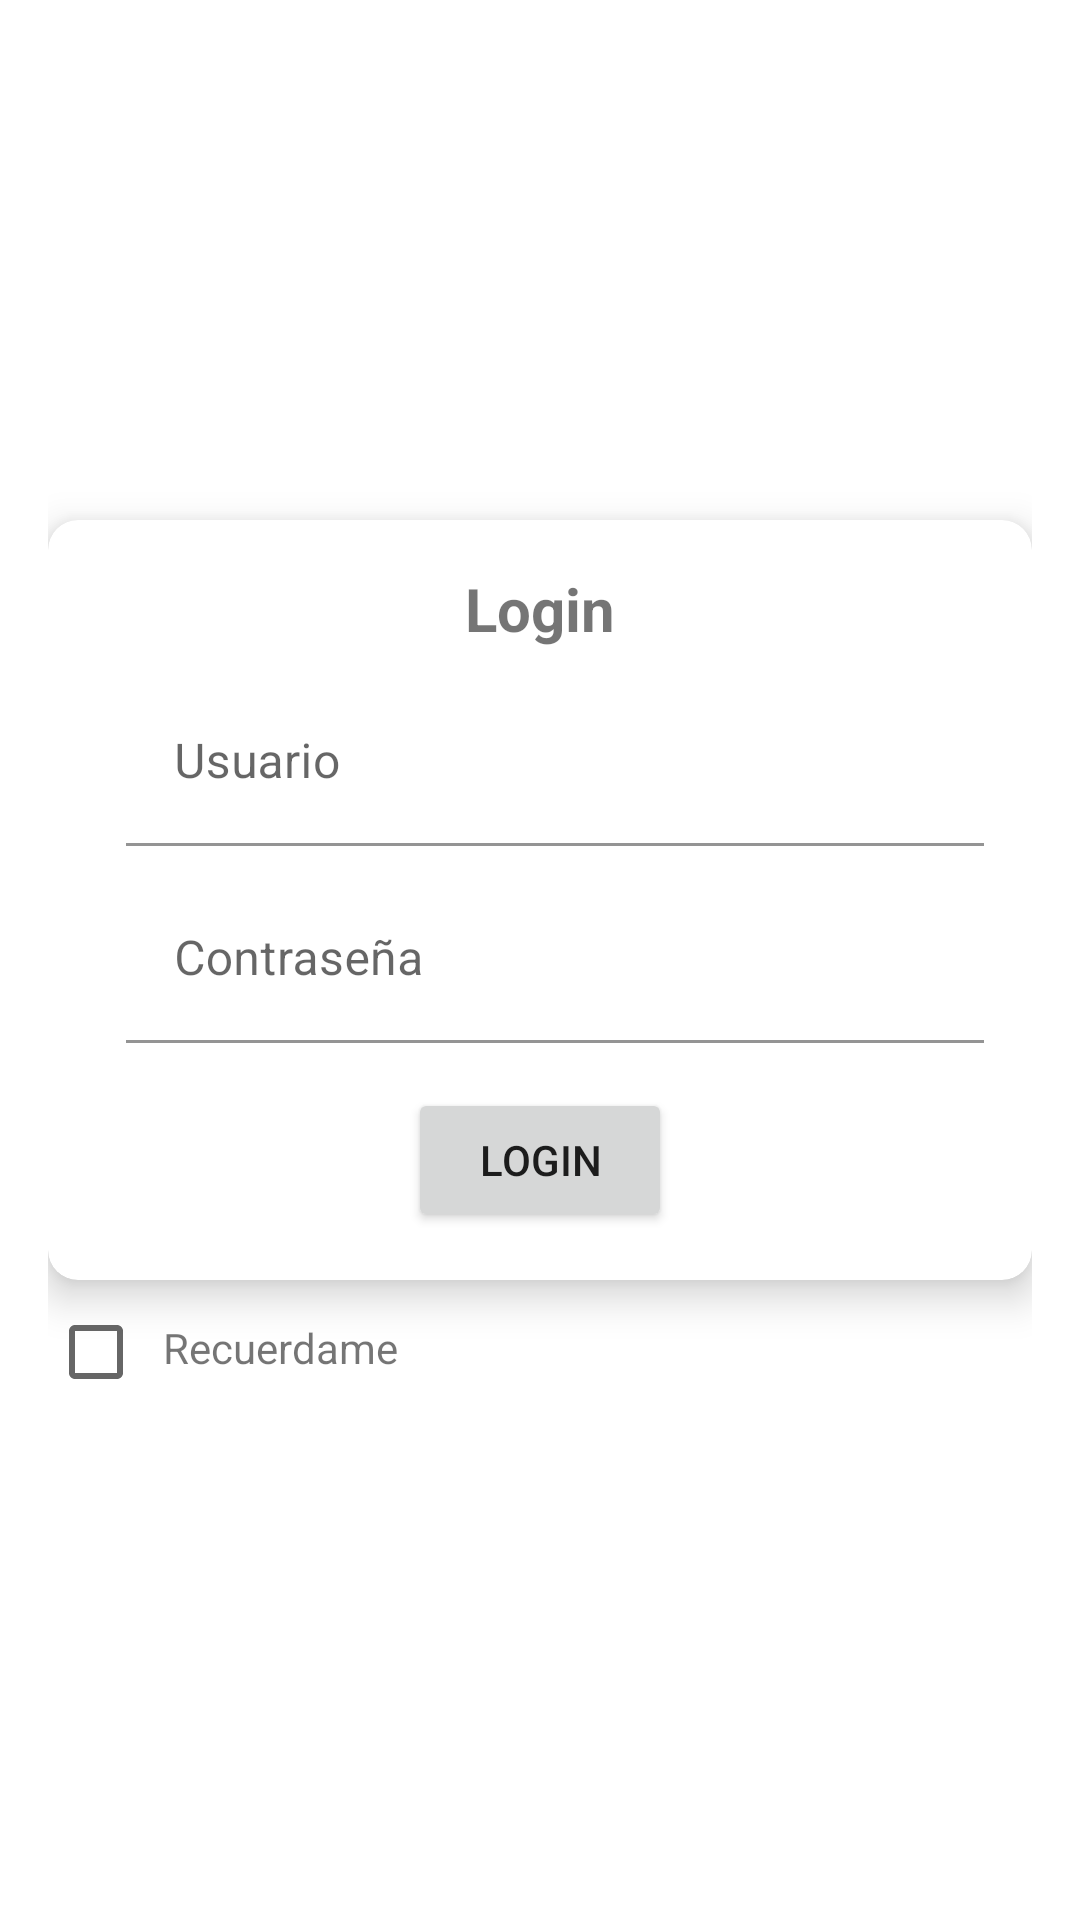

This screen was rendered from an Android layout file. Write that file and the resources it references.
<!-- AndroidManifest.xml: application theme Theme.CardViewLogin -->
<!-- res/layout/activity_login.xml -->
<?xml version="1.0" encoding="utf-8"?>
<androidx.constraintlayout.widget.ConstraintLayout xmlns:android="http://schemas.android.com/apk/res/android"
        xmlns:app="http://schemas.android.com/apk/res-auto"
        xmlns:tools="http://schemas.android.com/tools"
        android:id="@+id/main"
        android:layout_width="match_parent"
        android:layout_height="match_parent"
        android:orientation="vertical"
        android:padding="16dp"
        tools:context=".LoginActivity">

    <androidx.cardview.widget.CardView
            android:id="@+id/loginCard"
            android:layout_width="match_parent"
            android:layout_height="wrap_content"
            app:cardElevation="8dp"
            app:cardCornerRadius="10dp"
            app:layout_constraintTop_toTopOf="parent"
            app:layout_constraintBottom_toBottomOf="parent"
            app:layout_constraintStart_toStartOf="parent"
            app:layout_constraintEnd_toEndOf="parent"
            android:layout_marginBottom="40dp">

        <LinearLayout
                android:layout_width="match_parent"
                android:layout_height="wrap_content"
                android:orientation="vertical"
                android:padding="16dp">

            <TextView
                    android:layout_width="wrap_content"
                    android:layout_height="wrap_content"
                    android:layout_gravity="center"
                    android:shadowDx="2"
                    android:shadowDy="2"
                    android:shadowRadius="4"
                    android:text="Login"
                    android:textAlignment="center"
                    android:textSize="20dp"
                    android:textStyle="bold"
                    android:layout_marginBottom="10dp"
                    app:cardUseCompatPadding="true" />

            <com.google.android.material.textfield.TextInputLayout
                    android:layout_width="match_parent"
                    android:layout_height="wrap_content">

                <EditText
                        android:id="@+id/username_field"
                        android:layout_width="300dp"
                        android:layout_height="wrap_content"
                        android:autofillHints=""
                        android:inputType="text"
                        android:background="@android:color/transparent"
                        android:hint="Usuario"
                        android:layout_marginStart="10dp" />
            </com.google.android.material.textfield.TextInputLayout>

            <com.google.android.material.textfield.TextInputLayout
                    android:layout_width="match_parent"
                    android:layout_height="wrap_content"
                    android:layout_marginTop="10dp"
                    android:paddingBottom="-0dp">

                <EditText
                        android:id="@+id/password_field"
                        android:layout_width="300dp"
                        android:layout_height="wrap_content"
                        android:background="@android:color/transparent"
                        android:textColorHighlight="@color/white"
                        android:textColorLink="@color/white"
                        android:inputType="textPassword"
                        android:hint="Contraseña"
                        android:layout_marginStart="10dp" />
            </com.google.android.material.textfield.TextInputLayout>

            <androidx.appcompat.widget.AppCompatButton
                    android:id="@+id/login_button"
                    android:layout_width="wrap_content"
                    android:layout_height="wrap_content"
                    android:layout_gravity="center_horizontal"
                    android:text="Login"
                    tools:ignore="MissingConstraints"
                    android:layout_marginTop="15dp" />
        </LinearLayout>
    </androidx.cardview.widget.CardView>

    <CheckBox
            android:id="@+id/checkboxRememberMe"
            android:layout_width="48dp"
            android:layout_height="48dp"
            app:layout_constraintStart_toStartOf="parent"
            app:layout_constraintTop_toBottomOf="@id/loginCard" />

    <TextView
            android:id="@+id/rememberMe"
            android:layout_width="wrap_content"
            android:layout_height="wrap_content"
            android:text="Recuerdame"
            app:layout_constraintStart_toEndOf="@id/checkboxRememberMe"
            app:layout_constraintTop_toBottomOf="@id/loginCard"
            android:layout_marginTop="13dp"
            android:layout_marginStart="-10dp" />


</androidx.constraintlayout.widget.ConstraintLayout>
<!-- resources referenced by this layout -->
<resources>
  <style name="Theme.CardViewLogin" parent="Theme.MaterialComponents.DayNight.DarkActionBar">
          
          <item name="colorPrimary">@color/purple_500</item>
          <item name="colorPrimaryVariant">@color/purple_700</item>
          <item name="colorOnPrimary">@color/white</item>
          
          <item name="colorSecondary">@color/teal_200</item>
          <item name="colorSecondaryVariant">@color/teal_700</item>
          <item name="colorOnSecondary">@color/black</item>
          
          <item name="android:statusBarColor">?attr/colorPrimaryVariant</item>
          
      </style>
  <!-- not gathered from this repository: default colours our renderer supplied (Android Studio template values) -->
  <color name="purple_500">#FF6200EE</color>
  <color name="purple_700">#FF3700B3</color>
  <color name="teal_200">#FF03DAC5</color>
  <color name="teal_700">#FF018786</color>
  <color name="black">#FF000000</color>
  <color name="white">#FFFFFFFF</color>
</resources>
